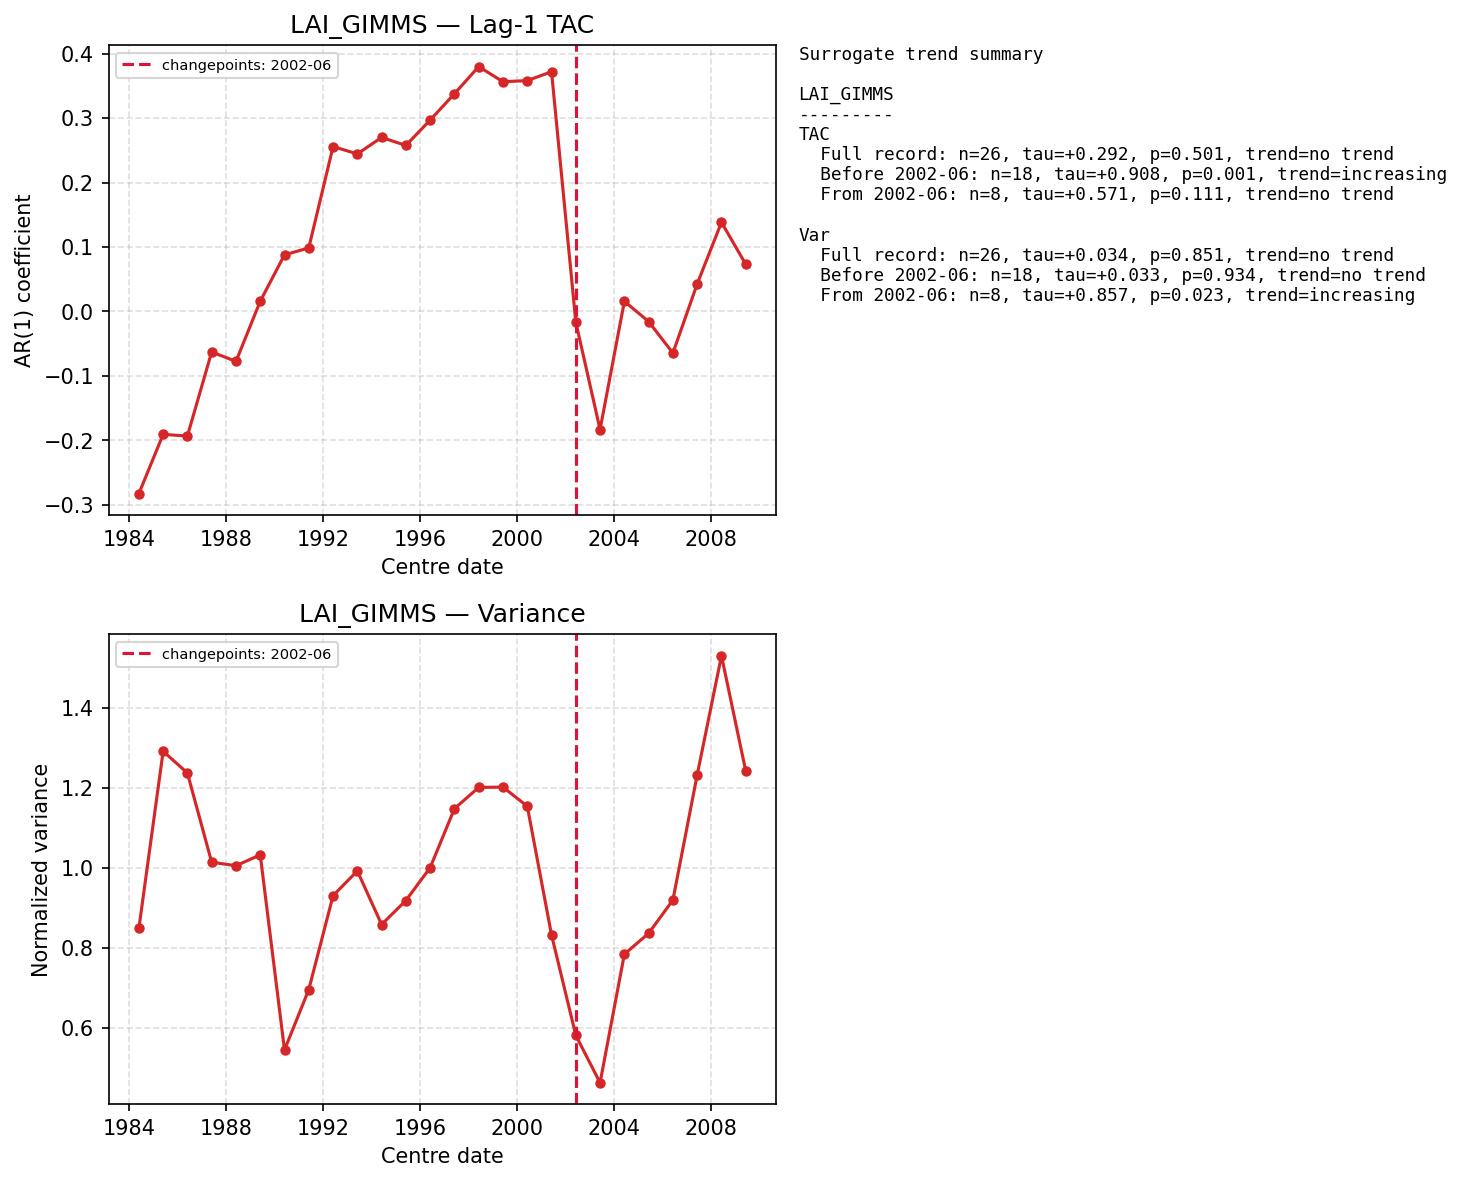

Values plotted in this chart, from the file beside it:
centre_date, TAC, Var
1984-06-01, -0.2827, 0.8493
1985-06-01, -0.1908, 1.291
1986-06-01, -0.1934, 1.237
1987-06-01, -0.06292, 1.014
1988-06-01, -0.07754, 1.005
1989-06-01, 0.01579, 1.032
1990-06-01, 0.08788, 0.5458
1991-06-01, 0.09852, 0.6962
1992-06-01, 0.2559, 0.9309
1993-06-01, 0.2444, 0.9925
1994-06-01, 0.27, 0.8587
1995-06-01, 0.2576, 0.9186
1996-06-01, 0.297, 1.001
1997-06-01, 0.3378, 1.148
1998-06-01, 0.38, 1.201
1999-06-01, 0.3565, 1.202
2000-06-01, 0.3582, 1.154
2001-06-01, 0.372, 0.8325
2002-06-01, -0.0166, 0.5822
2003-06-01, -0.1833, 0.464
2004-06-01, 0.01574, 0.7847
2005-06-01, -0.01576, 0.8368
2006-06-01, -0.06468, 0.9197
2007-06-01, 0.04257, 1.232
2008-06-01, 0.1383, 1.529
2009-06-01, 0.07311, 1.242
